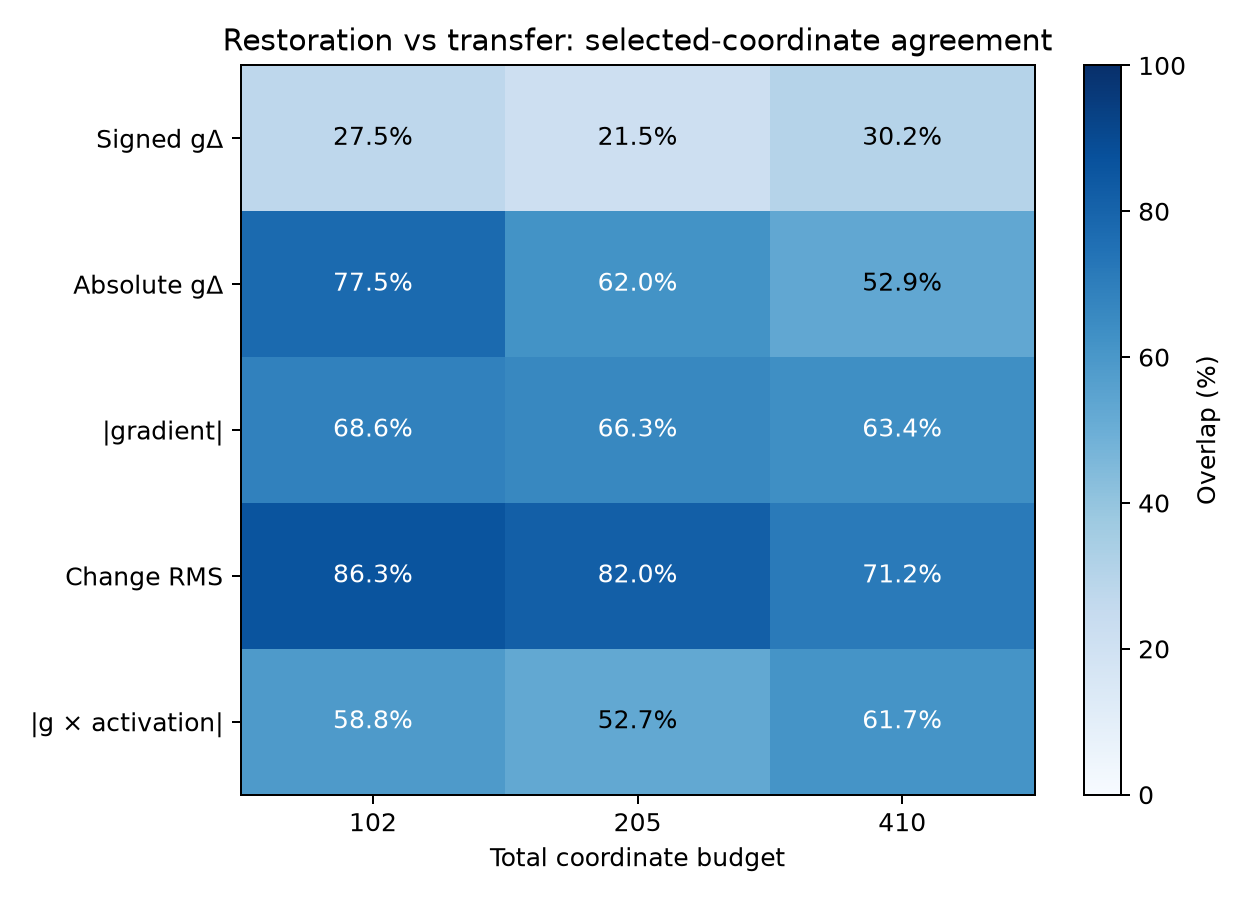

Source data for this figure (header and first rows):
method, view_a, view_b, scope, budget, overlap_count, coordinate_count, overlap_percent, jaccard
signed_replacement, restore, transfer, global_all, 102, 28, 102, 27.45, 0.1591
signed_replacement, restore, transfer, global_all, 205, 44, 205, 21.46, 0.1202
signed_replacement, restore, transfer, global_all, 410, 124, 410, 30.24, 0.1782
signed_replacement, restore, transfer, layer31, 102, 66, 102, 64.71, 0.4783
signed_replacement, restore, transfer, layer31, 205, 129, 205, 62.93, 0.4591
signed_replacement, restore, transfer, layer31, 410, 263, 410, 64.15, 0.4722
signed_replacement, restore, transfer, distributed, 102, 30, 102, 29.41, 0.1724
signed_replacement, restore, transfer, distributed, 205, 76, 205, 37.07, 0.2275
signed_replacement, restore, transfer, distributed, 410, 111, 410, 27.07, 0.1566
signed_replacement, restore, transfer, earlier, 102, 30, 102, 29.41, 0.1724
signed_replacement, restore, transfer, earlier, 205, 62, 205, 30.24, 0.1782
signed_replacement, restore, transfer, earlier, 410, 144, 410, 35.12, 0.213
signed_replacement, shared, restore, global_all, 102, 37, 102, 36.27, 0.2216
signed_replacement, shared, restore, global_all, 205, 83, 205, 40.49, 0.2538
signed_replacement, shared, restore, global_all, 410, 207, 410, 50.49, 0.3377
signed_replacement, shared, restore, layer31, 102, 83, 102, 81.37, 0.686
signed_replacement, shared, restore, layer31, 205, 157, 205, 76.59, 0.6206
signed_replacement, shared, restore, layer31, 410, 337, 410, 82.2, 0.6977
signed_replacement, shared, restore, distributed, 102, 48, 102, 47.06, 0.3077
signed_replacement, shared, restore, distributed, 205, 92, 205, 44.88, 0.2893
signed_replacement, shared, restore, distributed, 410, 169, 410, 41.22, 0.2596
signed_replacement, shared, restore, earlier, 102, 39, 102, 38.24, 0.2364
signed_replacement, shared, restore, earlier, 205, 91, 205, 44.39, 0.2853
signed_replacement, shared, restore, earlier, 410, 196, 410, 47.8, 0.3141
signed_replacement, shared, transfer, global_all, 102, 91, 102, 89.22, 0.8053
signed_replacement, shared, transfer, global_all, 205, 164, 205, 80.0, 0.6667
signed_replacement, shared, transfer, global_all, 410, 327, 410, 79.76, 0.6633
signed_replacement, shared, transfer, layer31, 102, 85, 102, 83.33, 0.7143
signed_replacement, shared, transfer, layer31, 205, 176, 205, 85.85, 0.7521
signed_replacement, shared, transfer, layer31, 410, 333, 410, 81.22, 0.6838
signed_replacement, shared, transfer, distributed, 102, 83, 102, 81.37, 0.686
signed_replacement, shared, transfer, distributed, 205, 185, 205, 90.24, 0.8222
signed_replacement, shared, transfer, distributed, 410, 342, 410, 83.41, 0.7155
signed_replacement, shared, transfer, earlier, 102, 90, 102, 88.24, 0.7895
signed_replacement, shared, transfer, earlier, 205, 173, 205, 84.39, 0.73
signed_replacement, shared, transfer, earlier, 410, 352, 410, 85.85, 0.7521
absolute_replacement, restore, transfer, global_all, 102, 79, 102, 77.45, 0.632
absolute_replacement, restore, transfer, global_all, 205, 127, 205, 61.95, 0.4488
absolute_replacement, restore, transfer, global_all, 410, 217, 410, 52.93, 0.3599
absolute_replacement, restore, transfer, layer31, 102, 64, 102, 62.75, 0.4571
absolute_replacement, restore, transfer, layer31, 205, 125, 205, 60.98, 0.4386
absolute_replacement, restore, transfer, layer31, 410, 256, 410, 62.44, 0.4539
absolute_replacement, restore, transfer, distributed, 102, 76, 102, 74.51, 0.5938
absolute_replacement, restore, transfer, distributed, 205, 146, 205, 71.22, 0.553
absolute_replacement, restore, transfer, distributed, 410, 271, 410, 66.1, 0.4936
absolute_replacement, restore, transfer, earlier, 102, 77, 102, 75.49, 0.6063
absolute_replacement, restore, transfer, earlier, 205, 123, 205, 60.0, 0.4286
absolute_replacement, restore, transfer, earlier, 410, 252, 410, 61.46, 0.4437
absolute_replacement, shared, restore, global_all, 102, 87, 102, 85.29, 0.7436
absolute_replacement, shared, restore, global_all, 205, 164, 205, 80.0, 0.6667
absolute_replacement, shared, restore, global_all, 410, 290, 410, 70.73, 0.5472
absolute_replacement, shared, restore, layer31, 102, 81, 102, 79.41, 0.6585
absolute_replacement, shared, restore, layer31, 205, 169, 205, 82.44, 0.7012
absolute_replacement, shared, restore, layer31, 410, 354, 410, 86.34, 0.7597
absolute_replacement, shared, restore, distributed, 102, 84, 102, 82.35, 0.7
absolute_replacement, shared, restore, distributed, 205, 172, 205, 83.9, 0.7227
absolute_replacement, shared, restore, distributed, 410, 325, 410, 79.27, 0.6566
absolute_replacement, shared, restore, earlier, 102, 87, 102, 85.29, 0.7436
absolute_replacement, shared, restore, earlier, 205, 164, 205, 80.0, 0.6667
absolute_replacement, shared, restore, earlier, 410, 312, 410, 76.1, 0.6142
... 120 more rows
